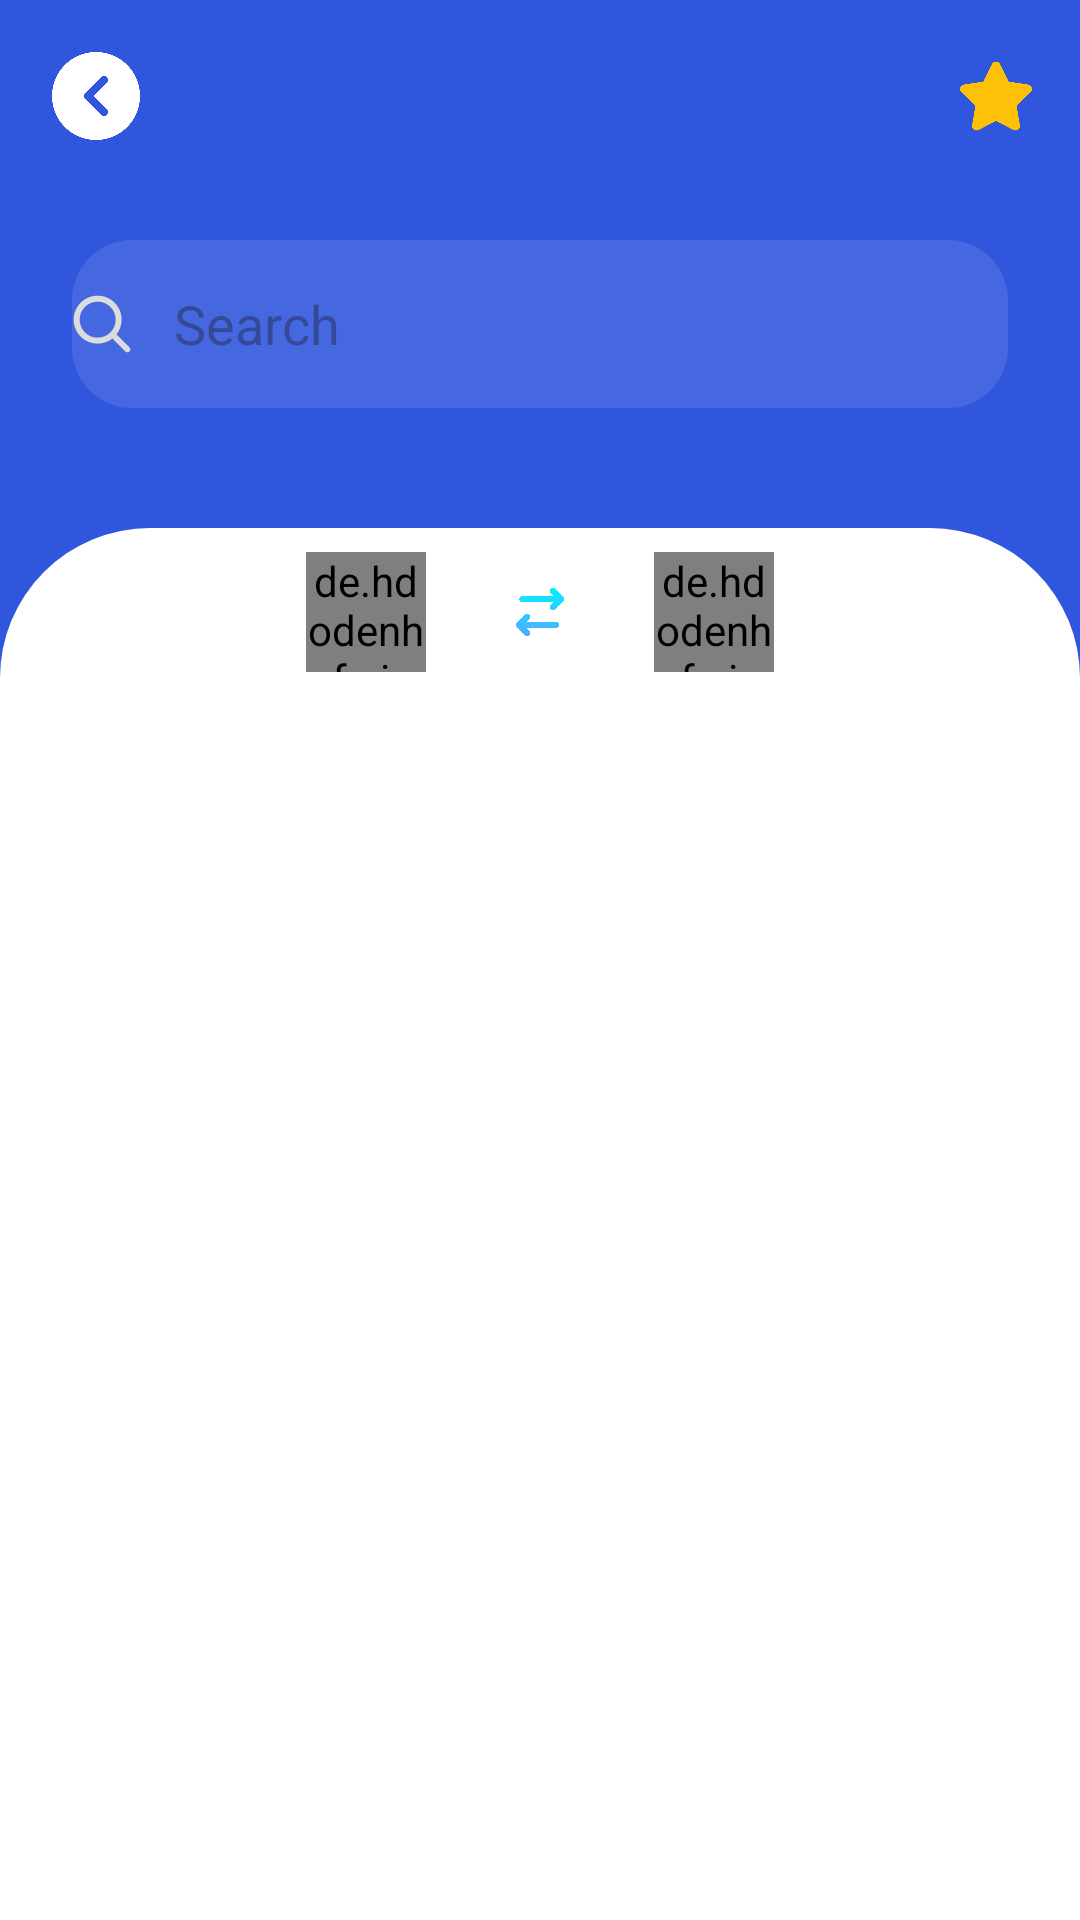

Android layout source for this screen:
<!-- AndroidManifest.xml: application theme Theme.DictionaryMVVM -->
<!-- res/layout/screen_dictionary.xml -->
<?xml version="1.0" encoding="utf-8"?>
<androidx.constraintlayout.widget.ConstraintLayout xmlns:android="http://schemas.android.com/apk/res/android"
    xmlns:app="http://schemas.android.com/apk/res-auto"
    xmlns:tools="http://schemas.android.com/tools"
    android:layout_width="match_parent"
    android:layout_height="match_parent"
    android:background="@color/app_color">

    <androidx.appcompat.widget.Toolbar
        android:id="@+id/toolbar"
        android:layout_width="match_parent"
        android:layout_height="wrap_content"
        app:layout_constraintEnd_toEndOf="parent"
        app:layout_constraintStart_toStartOf="parent"
        app:layout_constraintTop_toTopOf="parent">

        <androidx.appcompat.widget.LinearLayoutCompat
            android:layout_width="match_parent"
            android:layout_height="match_parent"
            android:layout_marginHorizontal="8dp"
            android:gravity="center_vertical">

            <ImageView

                android:id="@+id/backBtn"
                android:layout_width="32dp"
                android:layout_height="32dp"

                android:src="@drawable/img_7"
                app:tint="@color/white" />

            <Space
                android:layout_width="0dp"
                android:layout_height="match_parent"
                android:layout_weight="1" />

            <ImageView
                android:id="@+id/image1"
                android:layout_width="40dp"
                android:layout_height="40dp"
                android:padding="8dp"

                android:src="@drawable/yulduz1"
                app:tint="#FFC107" />

        </androidx.appcompat.widget.LinearLayoutCompat>
    </androidx.appcompat.widget.Toolbar>

    <androidx.appcompat.widget.LinearLayoutCompat
        android:id="@+id/cl_search_bar"
        android:layout_width="match_parent"
        android:layout_height="56dp"
        android:layout_marginHorizontal="24dp"
        android:layout_marginTop="16dp"
        android:background="@drawable/bg_word_list"
        android:gravity="center"
        app:layout_constraintBottom_toTopOf="@id/line1"
        app:layout_constraintTop_toBottomOf="@id/toolbar"
        app:layout_constraintVertical_bias=".5">

        <androidx.appcompat.widget.SearchView
            android:id="@+id/searchView"
            style="@style/CustomSearchView"
            android:layout_width="wrap_content"
            android:layout_height="wrap_content"
            android:focusable="true"
            android:textCursorDrawable="@drawable/white_cursor"
            app:closeIcon="@drawable/ic_search_clear"
            app:iconifiedByDefault="false"
            app:queryHint="Search"
            app:searchIcon="@drawable/ic_search"

            />

        <Space
            android:layout_width="0dp"
            android:layout_height="match_parent"
            android:layout_weight="1" />

        <ImageView
            android:id="@+id/microfon"
            android:layout_width="40dp"
            android:layout_height="40dp"
            android:layout_marginEnd="4dp"
            android:padding="8dp"
            android:src="@drawable/img_13"
            app:layout_constraintBottom_toBottomOf="@id/cl_search_bar"
            app:layout_constraintEnd_toEndOf="@id/cl_search_bar"
            app:layout_constraintTop_toTopOf="@id/cl_search_bar"
            app:tint="@color/white" />

    </androidx.appcompat.widget.LinearLayoutCompat>

    <androidx.appcompat.widget.LinearLayoutCompat
        android:id="@+id/line1"
        android:layout_width="match_parent"
        android:layout_height="56dp"
        android:layout_marginTop="40dp"
        android:background="@drawable/bg_rec_words"
        app:layout_constraintTop_toBottomOf="@id/cl_search_bar"
        tools:layout_editor_absoluteX="0dp">

        <androidx.appcompat.widget.LinearLayoutCompat
            android:layout_width="match_parent"
            android:layout_height="match_parent"
            android:gravity="center"
            android:text="Word of the day"
            android:textSize="18sp"
            android:textStyle="bold">

            <de.hdodenhof.circleimageview.CircleImageView xmlns:app="http://schemas.android.com/apk/res-auto"
                android:id="@+id/flag1_image"
                android:layout_width="40dp"
                android:layout_height="40dp"
                android:src="@drawable/ic_uzb"

                app:civ_border_color="#ffffff" />

            <ImageView
                android:id="@+id/leftAndRight"
                android:layout_width="28dp"
                android:layout_height="28dp"
                android:layout_marginStart="24dp"
                android:background="?android:selectableItemBackgroundBorderless"
                android:padding="6dp"
                android:src="@drawable/ic_left_and_right">

            </ImageView>

            <de.hdodenhof.circleimageview.CircleImageView xmlns:app="http://schemas.android.com/apk/res-auto"
                android:id="@+id/flag2_image"
                android:layout_width="40dp"
                android:layout_height="40dp"
                android:layout_marginStart="24dp"
                android:scaleType="centerCrop"
                android:src="@drawable/ic_eng"
                app:civ_border_color="#ffffff" />


        </androidx.appcompat.widget.LinearLayoutCompat>

    </androidx.appcompat.widget.LinearLayoutCompat>

    <FrameLayout
        android:layout_width="match_parent"

        android:layout_height="0dp"
        android:background="@color/white"
        android:orientation="vertical"
        android:paddingHorizontal="8dp"
        app:layout_constraintBottom_toBottomOf="parent"
        app:layout_constraintEnd_toEndOf="parent"
        app:layout_constraintStart_toStartOf="parent"
        app:layout_constraintTop_toBottomOf="@id/line1">


        <androidx.recyclerview.widget.RecyclerView
            android:id="@+id/rv_list"
            android:layout_width="match_parent"
            android:layout_height="match_parent"
            android:paddingHorizontal="8dp"
            android:paddingVertical="8dp"
            android:paddingBottom="8dp"
            app:layout_constraintBottom_toBottomOf="parent"
            app:layout_constraintTop_toBottomOf="@+id/cl_search_bar" />

        <ImageView
            android:id="@+id/searchVH"
            android:layout_width="match_parent"
            android:layout_height="match_parent"
            android:src="@drawable/ic_search_vh"
            android:visibility="invisible" />


    </FrameLayout>

    <androidx.cardview.widget.CardView
        android:layout_width="wrap_content"
        android:layout_height="0dp"
        android:layout_marginVertical="24dp"
        app:layout_constraintBottom_toBottomOf="parent"
        app:layout_constraintEnd_toEndOf="parent"
        app:cardCornerRadius="4dp"
        android:backgroundTint="@color/app_color"
        android:layout_marginEnd="4dp"
        app:layout_constraintTop_toBottomOf="@+id/line1">
        <androidx.recyclerview.widget.RecyclerView
            android:id="@+id/rec_alphabet"

            android:layout_width="wrap_content"
            android:layout_height="match_parent"
            android:orientation="vertical"
         >


        </androidx.recyclerview.widget.RecyclerView>


    </androidx.cardview.widget.CardView>




</androidx.constraintlayout.widget.ConstraintLayout>
<!-- resources referenced by this layout -->
<resources>
  <color name="app_color">#3056dd</color>
  <color name="white">#FFFFFFFF</color>
  <!-- drawable bg_rec_words (drawable) -->
  <?xml version="1.0" encoding="utf-8"?>
  <shape xmlns:android="http://schemas.android.com/apk/res/android">
   <corners android:topLeftRadius="50dp"
       android:topRightRadius="50dp"
       />
      <solid android:color="@color/white"/>
  
  </shape>
  <!-- drawable bg_word_list (drawable) -->
  <?xml version="1.0" encoding="utf-8"?>
  <shape xmlns:android="http://schemas.android.com/apk/res/android">
   <corners android:radius="20dp"/>
      <solid android:color="#4567e0   "/>
  </shape>
  <!-- drawable ic_eng: png bitmap (drawable, 137886 bytes) -->
  <!-- drawable ic_left_and_right: png bitmap (drawable, 8404 bytes) -->
  <!-- drawable ic_search (drawable) -->
  <vector xmlns:android="http://schemas.android.com/apk/res/android"
      android:width="20dp"
      android:height="20dp"
      android:viewportWidth="20"
      android:viewportHeight="20">
    <path
        android:pathData="M14.8688,13.4575C17.3126,10.319 17.0918,5.7783 14.2067,2.8931C11.0825,-0.2311 6.0171,-0.2311 2.893,2.8931C-0.2312,6.0173 -0.2312,11.0826 2.893,14.2068C5.7781,17.092 10.3188,17.3128 13.4573,14.869C13.4708,14.8843 13.4849,14.8993 13.4996,14.9139L17.7422,19.1566C18.1327,19.5471 18.7659,19.5471 19.1564,19.1566C19.5469,18.7661 19.5469,18.1329 19.1564,17.7424L14.9138,13.4997C14.8991,13.4851 14.8841,13.471 14.8688,13.4575ZM12.7924,4.3074C15.1356,6.6505 15.1356,10.4495 12.7924,12.7926C10.4493,15.1358 6.6503,15.1358 4.3072,12.7926C1.964,10.4495 1.964,6.6505 4.3072,4.3074C6.6503,1.9642 10.4493,1.9642 12.7924,4.3074Z"
        android:fillColor="#DADCDE"
        android:fillType="evenOdd"/>
  </vector>
  <!-- drawable ic_search_vh: png bitmap (drawable, 35006 bytes) -->
  <!-- drawable ic_uzb: png bitmap (drawable, 57040 bytes) -->
  <!-- drawable img_7: png bitmap (drawable, 8744 bytes) -->
  <!-- drawable white_cursor (drawable) -->
  <?xml version="1.0" encoding="utf-8"?>
  <shape android:shape="rectangle" xmlns:android="http://schemas.android.com/apk/res/android">
      <solid android:color="#FFFFFF"/> 
      <size android:width="2dp"/> 
  </shape>
  <!-- drawable yulduz1: png bitmap (drawable, 16519 bytes) -->
  <style name="CustomSearchView" parent="Widget.AppCompat.SearchView">
          <item name="android:textColorHint">@color/white</item> 
          <item name="android:textColor">@color/white</item> 
          <item name="queryBackground">@color/search_color</item> 
      </style>
  <style name="Theme.DictionaryMVVM" parent="Base.Theme.DictionaryMVVM" />
  <color name="search_color">#4567e0</color>
  <style name="Base.Theme.DictionaryMVVM" parent="Theme.Material3.DayNight.NoActionBar">
  
          <item name="colorSecondary">#ffffff</item>
  
          
          
      </style>
</resources>
